Run: headless pygame with SDL's dummy video driver; simulated clock (each Clock.tick advances the game by its frame time, no real sleeping); random seed 0; keys injected as events and as key.get_pressed() state; mouse plan: one left click at the window centre at the start of phase 2, then a move to the lower-right quarter at the start of phase 3.
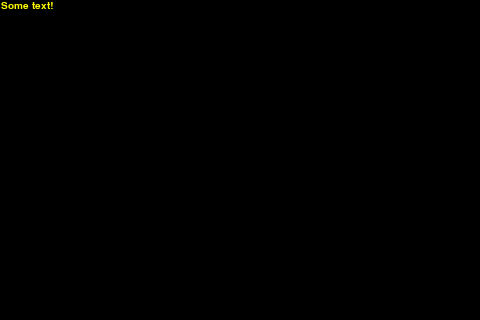
Frame 1 of 4 · flips 1–60 · no input
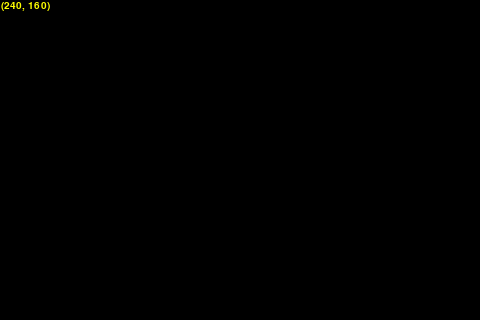
Frame 2 of 4 · flips 61–180 · clicked the window centre · tapped SPACE, RETURN · held RIGHT (→), D
Frame 3 of 4 · flips 181–300 · moved the mouse to the lower-right quarter · held DOWN (↓), S · screen unchanged from frame 2, image omitted
Frame 4 of 4 · flips 301–420 · held LEFT (←), A, UP (↑), W · screen unchanged from frame 3, image omitted

The pygame program that drew these frames:

import pygame, sys, os
from pygame.locals import *
###########################################################################
#os.putenv('SDL_FBDEV', '/dev/fb1')

pygame.init()
screen = pygame.display.set_mode((480, 320))
# set up the colors
BLACK = (  0,   0,   0)
WHITE = (255, 255, 255)
RED   = (255,   0,   0)
GREEN = (  0, 255,   0)
BLUE  = (  0,   0, 255)
 
# draw on the surface object
screen.fill(BLACK)

myfont = pygame.font.SysFont("monospace", 15)
# set up the window
screen = pygame.display.set_mode((480, 320))
label = myfont.render("Some text!", 1, (255,255,0))
screen.blit(label, (1, 1))

# run the game loop
while True:
    for event in pygame.event.get():
            if event.type == QUIT:
                        pygame.quit()
                        sys.exit()
            if event.type == MOUSEBUTTONDOWN:
            	pos = pygame.mouse.get_pos()
            	label = myfont.render(str(pos), 1, (255,255,0))
            	screen.fill(BLACK)
            	screen.blit(label, (1, 1))

    pygame.display.update()
